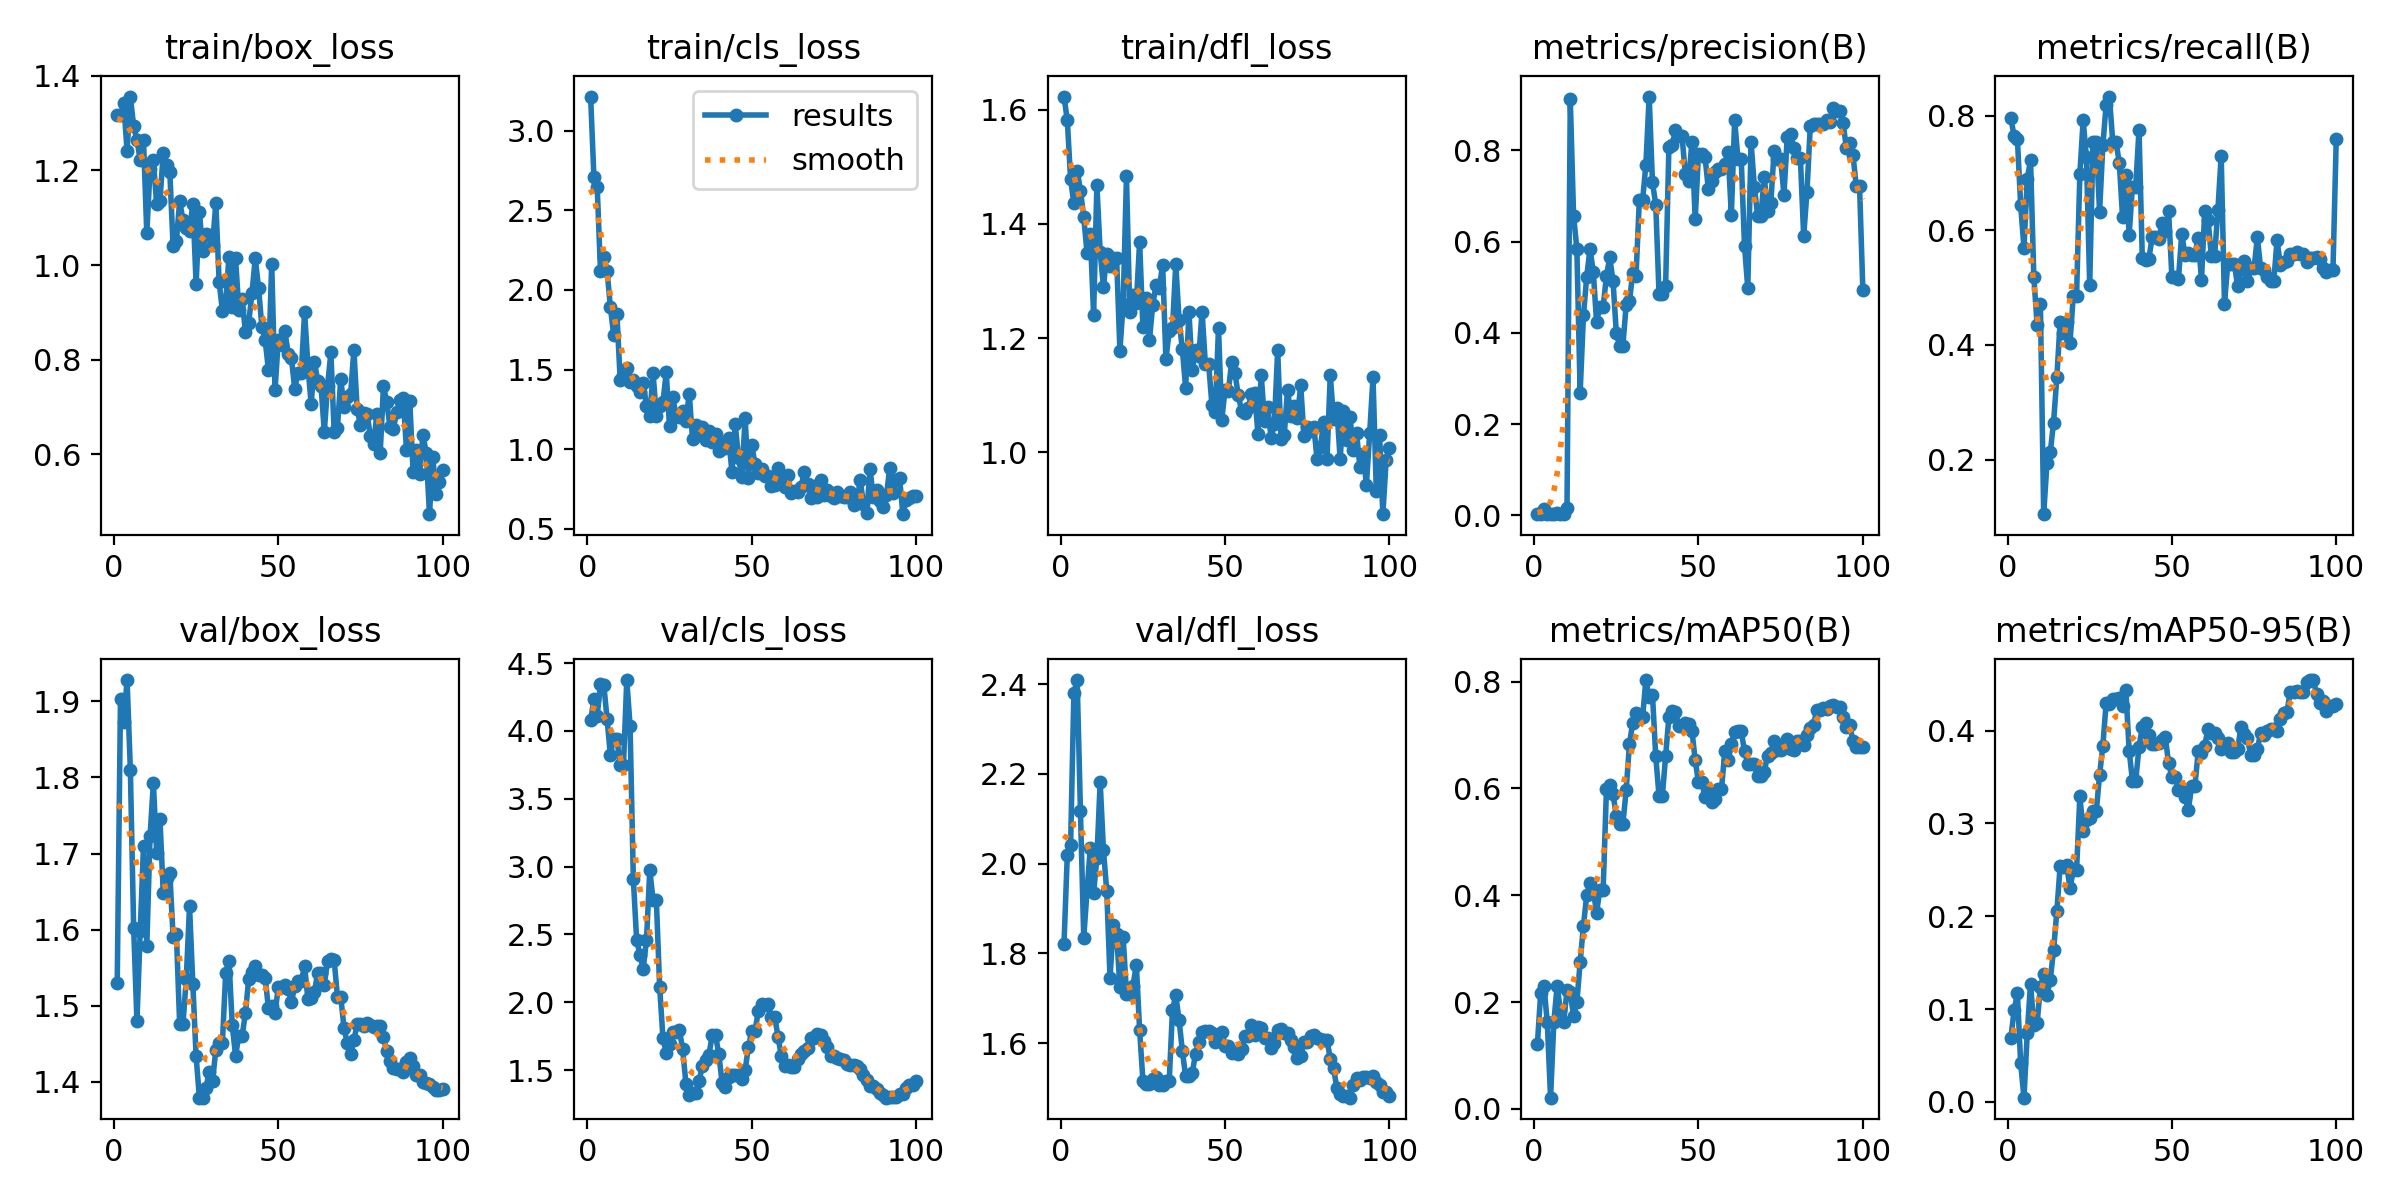

Source data for this figure (header and first rows):
epoch, time, train/box_loss, train/cls_loss, train/dfl_loss, metrics/precision(B), metrics/recall(B), metrics/mAP50(B), metrics/mAP50-95(B), val/box_loss, val/cls_loss, val/dfl_loss, lr/pg0, lr/pg1, lr/pg2
1, 10.26, 1.316, 3.216, 1.623, 0.00399, 0.7963, 0.1223, 0.06859, 1.529, 4.079, 1.822, 4e-05, 4e-05, 0.09604
2, 19.82, 1.316, 2.712, 1.582, 0.00378, 0.7639, 0.2172, 0.09874, 1.903, 4.232, 2.02, 8.9109e-05, 8.9109e-05, 0.09109
3, 29.36, 1.342, 2.65, 1.478, 0.01452, 0.7593, 0.2301, 0.1169, 1.873, 4.111, 2.041, 0.0001372, 0.0001372, 0.08614
4, 39.1, 1.24, 2.121, 1.436, 0.00344, 0.6435, 0.1621, 0.04158, 1.928, 4.347, 2.38, 0.0001844, 0.0001844, 0.08118
5, 48.76, 1.356, 2.206, 1.494, 0.00274, 0.5694, 0.02104, 0.00464, 1.81, 4.341, 2.409, 0.0002305, 0.0002305, 0.07623
6, 58.61, 1.293, 2.122, 1.458, 0.00342, 0.6898, 0.1631, 0.07421, 1.603, 4.09, 2.117, 0.0002756, 0.0002756, 0.07128
7, 68.48, 1.265, 1.896, 1.413, 0.00468, 0.7222, 0.2299, 0.1274, 1.479, 3.823, 1.835, 0.0003198, 0.0003198, 0.06632
8, 78.39, 1.221, 1.719, 1.349, 0.0038, 0.5185, 0.1846, 0.08257, 1.598, 3.94, 1.939, 0.000363, 0.000363, 0.06136
9, 88.2, 1.263, 1.849, 1.382, 0.00371, 0.4352, 0.1634, 0.08504, 1.71, 3.939, 2.036, 0.0004052, 0.0004052, 0.05641
10, 98.38, 1.067, 1.433, 1.241, 0.0152, 0.4722, 0.2218, 0.1237, 1.579, 3.749, 1.935, 0.0004463, 0.0004463, 0.05145
11, 107.5, 1.204, 1.464, 1.468, 0.9119, 0.1048, 0.218, 0.1378, 1.723, 3.752, 2.012, 0.0004865, 0.0004865, 0.04649
12, 116.3, 1.221, 1.509, 1.351, 0.6567, 0.1944, 0.1738, 0.1155, 1.793, 4.375, 2.182, 0.0005257, 0.0005257, 0.04153
13, 125.3, 1.129, 1.425, 1.29, 0.584, 0.2129, 0.1992, 0.1316, 1.701, 4.039, 2.03, 0.000564, 0.000564, 0.03656
14, 134, 1.136, 1.436, 1.347, 0.2692, 0.2646, 0.2749, 0.1635, 1.746, 2.905, 1.939, 0.0006012, 0.0006012, 0.0316
15, 142.9, 1.236, 1.398, 1.326, 0.4381, 0.3436, 0.3427, 0.2052, 1.649, 2.461, 1.745, 0.0006374, 0.0006374, 0.02664
16, 151.8, 1.212, 1.356, 1.34, 0.5233, 0.4398, 0.4002, 0.254, 1.668, 2.351, 1.864, 0.0006727, 0.0006727, 0.02167
17, 160.7, 1.196, 1.415, 1.34, 0.5833, 0.4207, 0.4235, 0.2533, 1.675, 2.249, 1.843, 0.0007069, 0.0007069, 0.01671
18, 169.7, 1.041, 1.271, 1.178, 0.5336, 0.4398, 0.4089, 0.2551, 1.591, 2.457, 1.725, 0.0007402, 0.0007402, 0.01174
19, 178.7, 1.05, 1.207, 1.261, 0.423, 0.4028, 0.3675, 0.2302, 1.595, 2.976, 1.836, 0.0007725, 0.0007725, 0.006772
20, 187.6, 1.135, 1.476, 1.483, 0.4572, 0.4861, 0.4106, 0.2496, 1.476, 2.752, 1.711, 0.0008038, 0.0008038, 0.001804
21, 196.5, 1.095, 1.21, 1.246, 0.4572, 0.4861, 0.4106, 0.2496, 1.476, 2.752, 1.711, 0.000802, 0.000802, 0.000802
22, 205.5, 1.079, 1.268, 1.275, 0.5246, 0.6978, 0.5981, 0.3292, 1.535, 2.116, 1.728, 0.0007921, 0.0007921, 0.0007921
23, 214.4, 1.071, 1.293, 1.261, 0.5653, 0.7917, 0.6061, 0.2923, 1.631, 1.736, 1.775, 0.0007822, 0.0007822, 0.0007822
24, 223.3, 1.129, 1.481, 1.369, 0.5137, 0.7281, 0.5901, 0.3037, 1.529, 1.628, 1.63, 0.0007723, 0.0007723, 0.0007723
25, 232.2, 0.9603, 1.144, 1.219, 0.4, 0.5046, 0.5476, 0.3055, 1.434, 1.695, 1.516, 0.0007624, 0.0007624, 0.0007624
26, 241.1, 1.113, 1.329, 1.27, 0.372, 0.7546, 0.5338, 0.313, 1.379, 1.779, 1.509, 0.0007525, 0.0007525, 0.0007525
27, 250.2, 1.029, 1.205, 1.197, 0.372, 0.7546, 0.5338, 0.313, 1.379, 1.779, 1.509, 0.0007426, 0.0007426, 0.0007426
28, 259, 1.065, 1.201, 1.259, 0.4615, 0.6326, 0.5965, 0.3522, 1.392, 1.796, 1.521, 0.0007327, 0.0007327, 0.0007327
29, 267.9, 1.063, 1.242, 1.293, 0.4687, 0.748, 0.6836, 0.3837, 1.413, 1.653, 1.525, 0.0007228, 0.0007228, 0.0007228
30, 276.8, 1.042, 1.18, 1.289, 0.5321, 0.8193, 0.723, 0.4299, 1.402, 1.401, 1.507, 0.0007129, 0.0007129, 0.0007129
31, 285.9, 1.132, 1.349, 1.329, 0.5251, 0.8333, 0.7414, 0.4288, 1.442, 1.32, 1.507, 0.000703, 0.000703, 0.000703
32, 295, 0.965, 1.064, 1.163, 0.6904, 0.7546, 0.7337, 0.4336, 1.451, 1.332, 1.515, 0.0006931, 0.0006931, 0.0006931
33, 303.9, 0.903, 1.15, 1.213, 0.6904, 0.7546, 0.7337, 0.4336, 1.451, 1.332, 1.515, 0.0006832, 0.0006832, 0.0006832
34, 313.3, 0.9231, 1.086, 1.217, 0.7686, 0.7176, 0.8029, 0.4357, 1.543, 1.423, 1.675, 0.0006733, 0.0006733, 0.0006733
35, 322.3, 1.017, 1.141, 1.33, 0.9177, 0.6228, 0.7709, 0.4271, 1.559, 1.529, 1.707, 0.0006634, 0.0006634, 0.0006634
36, 331.2, 0.9124, 1.058, 1.232, 0.7296, 0.6957, 0.7757, 0.4435, 1.474, 1.575, 1.651, 0.0006535, 0.0006535, 0.0006535
37, 340.2, 1.015, 1.111, 1.181, 0.6809, 0.5926, 0.6602, 0.3785, 1.435, 1.616, 1.583, 0.0006436, 0.0006436, 0.0006436
38, 349.2, 0.9042, 1.044, 1.113, 0.4848, 0.6759, 0.5859, 0.3462, 1.46, 1.756, 1.526, 0.0006337, 0.0006337, 0.0006337
39, 358.1, 0.9276, 1.096, 1.246, 0.4848, 0.6759, 0.5859, 0.3462, 1.46, 1.756, 1.526, 0.0006238, 0.0006238, 0.0006238
40, 367.1, 0.8589, 0.9873, 1.145, 0.503, 0.7753, 0.6603, 0.3826, 1.49, 1.619, 1.534, 0.0006139, 0.0006139, 0.0006139
41, 376.1, 0.8782, 1.029, 1.178, 0.8074, 0.5509, 0.7343, 0.4039, 1.535, 1.408, 1.576, 0.000604, 0.000604, 0.000604
42, 385, 0.9411, 1.005, 1.168, 0.8119, 0.5486, 0.7444, 0.4083, 1.545, 1.378, 1.603, 0.0005941, 0.0005941, 0.0005941
43, 394, 1.014, 1.069, 1.246, 0.8442, 0.5502, 0.7433, 0.3958, 1.552, 1.452, 1.625, 0.0005842, 0.0005842, 0.0005842
44, 403.1, 0.9515, 0.8546, 1.154, 0.8307, 0.588, 0.7171, 0.3861, 1.541, 1.465, 1.627, 0.0005743, 0.0005743, 0.0005743
45, 412, 0.8702, 1.155, 1.154, 0.8307, 0.588, 0.7171, 0.3861, 1.541, 1.465, 1.627, 0.0005644, 0.0005644, 0.0005644
46, 421.1, 0.842, 0.9448, 1.083, 0.7478, 0.5851, 0.7216, 0.3869, 1.537, 1.463, 1.622, 0.0005545, 0.0005545, 0.0005545
47, 430.1, 0.779, 0.8238, 1.07, 0.732, 0.613, 0.7215, 0.3898, 1.497, 1.434, 1.603, 0.0005446, 0.0005446, 0.0005446
48, 439.1, 1.003, 1.193, 1.218, 0.8188, 0.5988, 0.7084, 0.3928, 1.499, 1.499, 1.618, 0.0005347, 0.0005347, 0.0005347
49, 448.1, 0.7351, 0.8207, 1.057, 0.6493, 0.6343, 0.6532, 0.365, 1.491, 1.671, 1.626, 0.0005248, 0.0005248, 0.0005248
50, 457.1, 0.8417, 1.025, 1.11, 0.7925, 0.5184, 0.6112, 0.35, 1.524, 1.787, 1.594, 0.0005149, 0.0005149, 0.0005149
51, 466.1, 0.8306, 0.9088, 1.107, 0.7925, 0.5184, 0.6112, 0.35, 1.524, 1.787, 1.594, 0.000505, 0.000505, 0.000505
52, 475, 0.8601, 0.8515, 1.158, 0.7849, 0.5154, 0.5836, 0.3361, 1.527, 1.933, 1.579, 0.0004951, 0.0004951, 0.0004951
53, 484, 0.8129, 0.8739, 1.139, 0.7148, 0.5937, 0.5934, 0.337, 1.522, 1.987, 1.58, 0.0004852, 0.0004852, 0.0004852
54, 493, 0.8034, 0.83, 1.101, 0.7329, 0.557, 0.5737, 0.3288, 1.505, 1.978, 1.576, 0.0004753, 0.0004753, 0.0004753
55, 502.1, 0.7387, 0.8305, 1.073, 0.7521, 0.5602, 0.5806, 0.3147, 1.526, 1.987, 1.587, 0.0004654, 0.0004654, 0.0004654
56, 511.1, 0.7725, 0.7667, 1.07, 0.7595, 0.5567, 0.5981, 0.34, 1.533, 1.895, 1.615, 0.0004555, 0.0004555, 0.0004555
57, 520.1, 0.7726, 0.7733, 1.077, 0.7595, 0.5567, 0.5981, 0.34, 1.533, 1.895, 1.615, 0.0004456, 0.0004456, 0.0004456
58, 529.1, 0.9007, 0.8794, 1.102, 0.7705, 0.5865, 0.6695, 0.3777, 1.552, 1.748, 1.64, 0.0004357, 0.0004357, 0.0004357
59, 538, 0.7884, 0.832, 1.104, 0.796, 0.5139, 0.6529, 0.3756, 1.509, 1.606, 1.619, 0.0004258, 0.0004258, 0.0004258
60, 547, 0.7064, 0.763, 1.032, 0.6584, 0.6343, 0.6825, 0.3839, 1.51, 1.528, 1.637, 0.0004159, 0.0004159, 0.0004159
... 40 more rows
